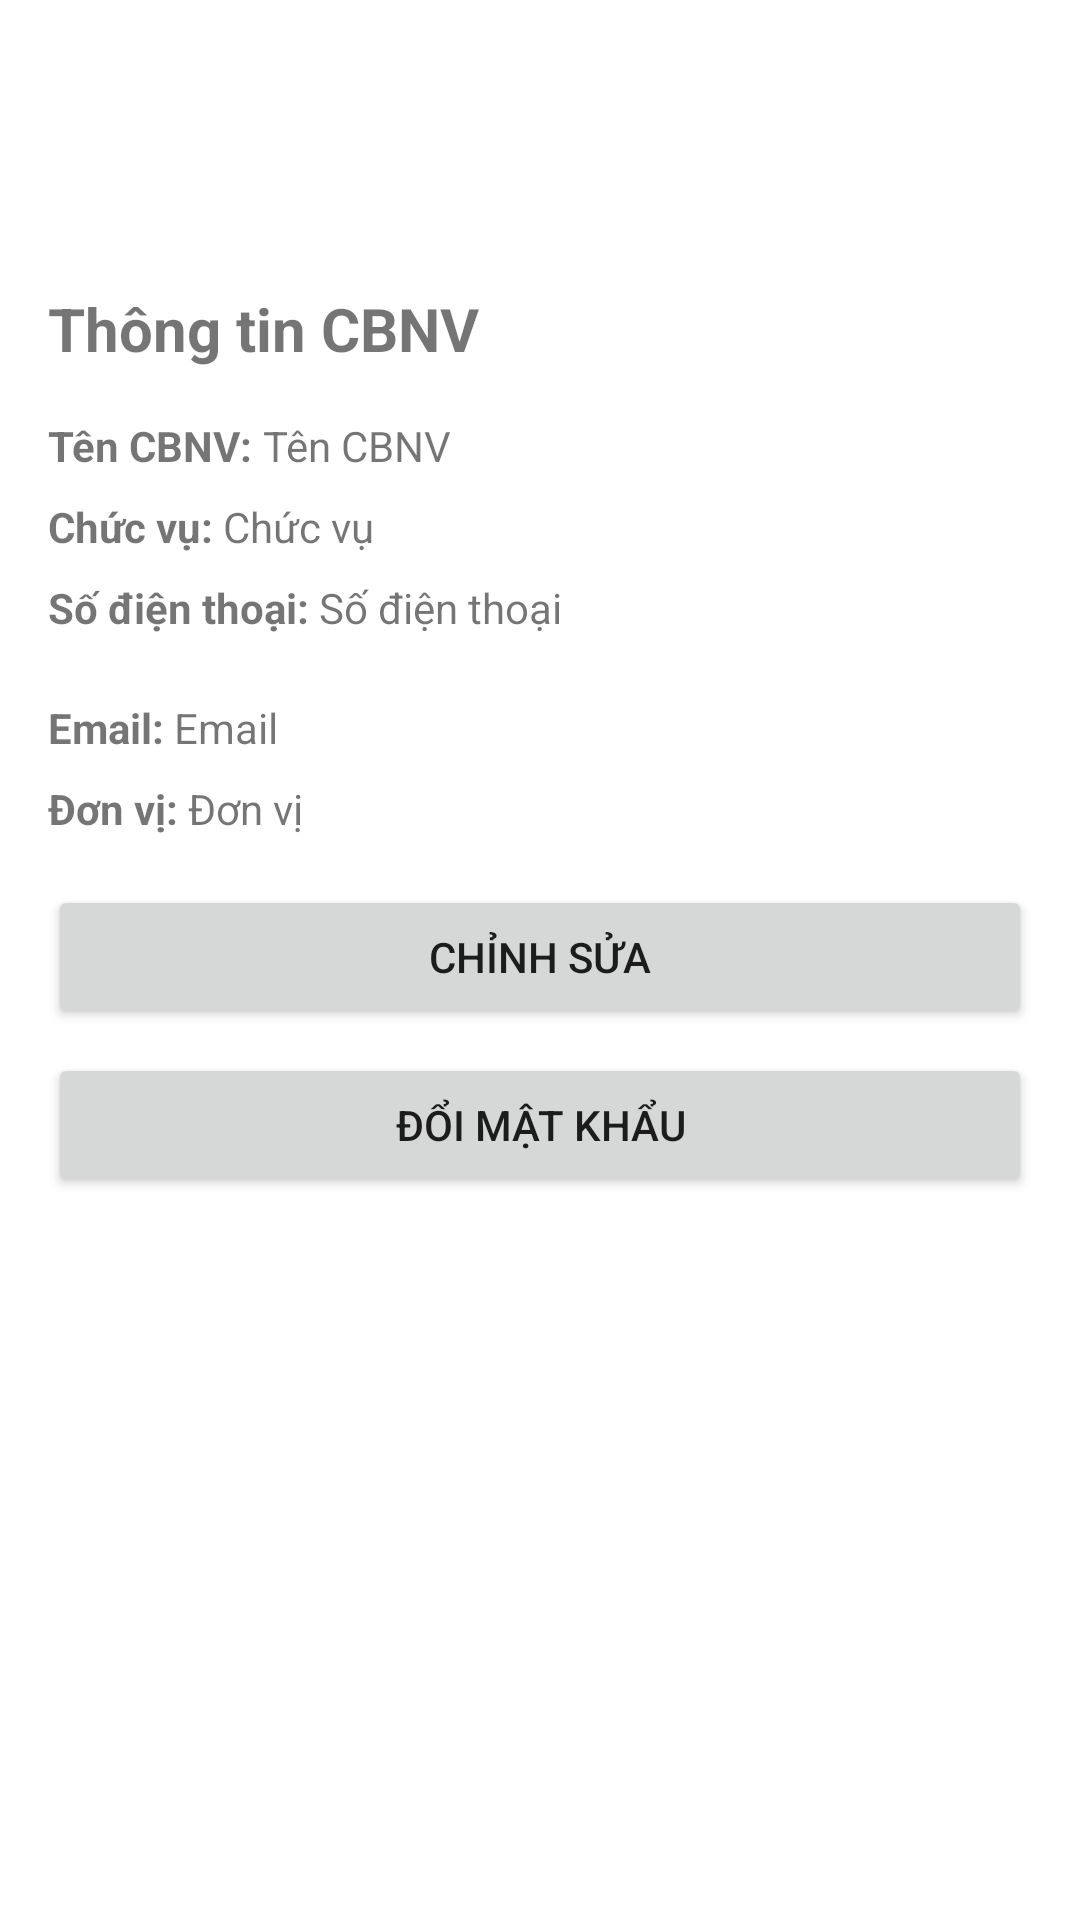

Write the Android layout XML for this screen, with the resource values it uses.
<!-- AndroidManifest.xml: application theme Theme.TLUContact -->
<!-- res/layout/activity_staff_detail.xml -->
<?xml version="1.0" encoding="utf-8"?>
<ScrollView xmlns:android="http://schemas.android.com/apk/res/android"
    xmlns:app="http://schemas.android.com/apk/res-auto"
    xmlns:tools="http://schemas.android.com/tools"
    android:layout_width="match_parent"
    android:layout_height="match_parent"
    tools:context=".activities.StaffDetailActivity">

    <LinearLayout
        android:layout_width="match_parent"
        android:layout_height="wrap_content"
        android:orientation="vertical"
        android:padding="16dp">

        <TextView
            android:layout_width="match_parent"
            android:layout_height="wrap_content"
            android:text="Thông tin CBNV"
            android:textSize="20sp"
            android:layout_marginTop="80dp"
            android:textStyle="bold"
            android:layout_marginBottom="16dp" />

        <LinearLayout
            android:layout_width="match_parent"
            android:layout_height="wrap_content"
            android:orientation="horizontal"
            android:layout_marginBottom="8dp">

            <TextView
                android:layout_width="wrap_content"
                android:layout_height="wrap_content"
                android:text="Tên CBNV: "
                android:textStyle="bold" />

            <TextView
                android:id="@+id/tvStaffName"
                android:layout_width="match_parent"
                android:layout_height="wrap_content"
                android:text="Tên CBNV" />
        </LinearLayout>

        <LinearLayout
            android:layout_width="match_parent"
            android:layout_height="wrap_content"
            android:orientation="horizontal"
            android:layout_marginBottom="8dp">

            <TextView
                android:layout_width="wrap_content"
                android:layout_height="wrap_content"
                android:text="Chức vụ: "
                android:textStyle="bold" />

            <TextView
                android:id="@+id/tvStaffPosition"
                android:layout_width="match_parent"
                android:layout_height="wrap_content"
                android:text="Chức vụ" />
        </LinearLayout>

        <LinearLayout
            android:layout_width="match_parent"
            android:layout_height="wrap_content"
            android:orientation="horizontal"
            android:layout_marginBottom="8dp">

            <TextView
                android:layout_width="wrap_content"
                android:layout_height="wrap_content"
                android:text="Số điện thoại: "
                android:textStyle="bold" />

            <TextView
                android:id="@+id/tvStaffPhone"
                android:layout_width="match_parent"
                android:layout_height="wrap_content"
                android:text="Số điện thoại" />

            <ImageButton
                android:id="@+id/btnCall"
                android:layout_width="wrap_content"
                android:layout_height="wrap_content"
                android:src="@android:drawable/ic_menu_call"
                android:background="?attr/selectableItemBackgroundBorderless"
                android:contentDescription="Gọi điện"
                app:tint="@color/colorPrimary" />
        </LinearLayout>

        <LinearLayout
            android:layout_width="match_parent"
            android:layout_height="wrap_content"
            android:orientation="horizontal"
            android:layout_marginBottom="8dp">

            <TextView
                android:layout_width="wrap_content"
                android:layout_height="wrap_content"
                android:text="Email: "
                android:textStyle="bold"/>

            <TextView
                android:id="@+id/tvStaffEmail"
                android:layout_width="match_parent"
                android:layout_height="wrap_content"
                android:text="Email"/>
        </LinearLayout>

        <LinearLayout
            android:layout_width="match_parent"
            android:layout_height="wrap_content"
            android:orientation="horizontal"
            android:layout_marginBottom="16dp">

            <TextView
                android:layout_width="wrap_content"
                android:layout_height="wrap_content"
                android:text="Đơn vị: "
                android:textStyle="bold"/>

            <TextView
                android:id="@+id/tvStaffUnit"
                android:layout_width="match_parent"
                android:layout_height="wrap_content"
                android:text="Đơn vị"/>
        </LinearLayout>

        <Button
            android:id="@+id/btnEdit"
            android:layout_width="match_parent"
            android:layout_height="wrap_content"
            android:text="Chỉnh sửa"
            android:layout_marginBottom="8dp"/>

        <Button
            android:id="@+id/btnChangePassword"
            android:layout_width="match_parent"
            android:layout_height="wrap_content"
            android:text="Đổi mật khẩu"/>

    </LinearLayout>
</ScrollView>
<!-- resources referenced by this layout -->
<resources>
  <color name="colorPrimary">#2196F3</color>
  <style name="Theme.TLUContact" parent="Theme.MaterialComponents.DayNight.DarkActionBar">
          
          <item name="colorPrimary">@color/purple_500</item>
          <item name="colorPrimaryVariant">@color/purple_700</item>
          <item name="colorOnPrimary">@color/white</item>
          
          <item name="colorSecondary">@color/teal_200</item>
          <item name="colorSecondaryVariant">@color/teal_700</item>
          <item name="colorOnSecondary">@color/black</item>
          
          <item name="android:statusBarColor">?attr/colorPrimaryVariant</item>
          
      </style>
  <color name="purple_500">#6200EE</color>
  <color name="purple_700">#3700B3</color>
  <color name="white">#FFFFFFFF</color>
  <color name="teal_200">#03DAC5</color>
  <color name="teal_700">#018786</color>
  <color name="black">#FF000000</color>
</resources>
